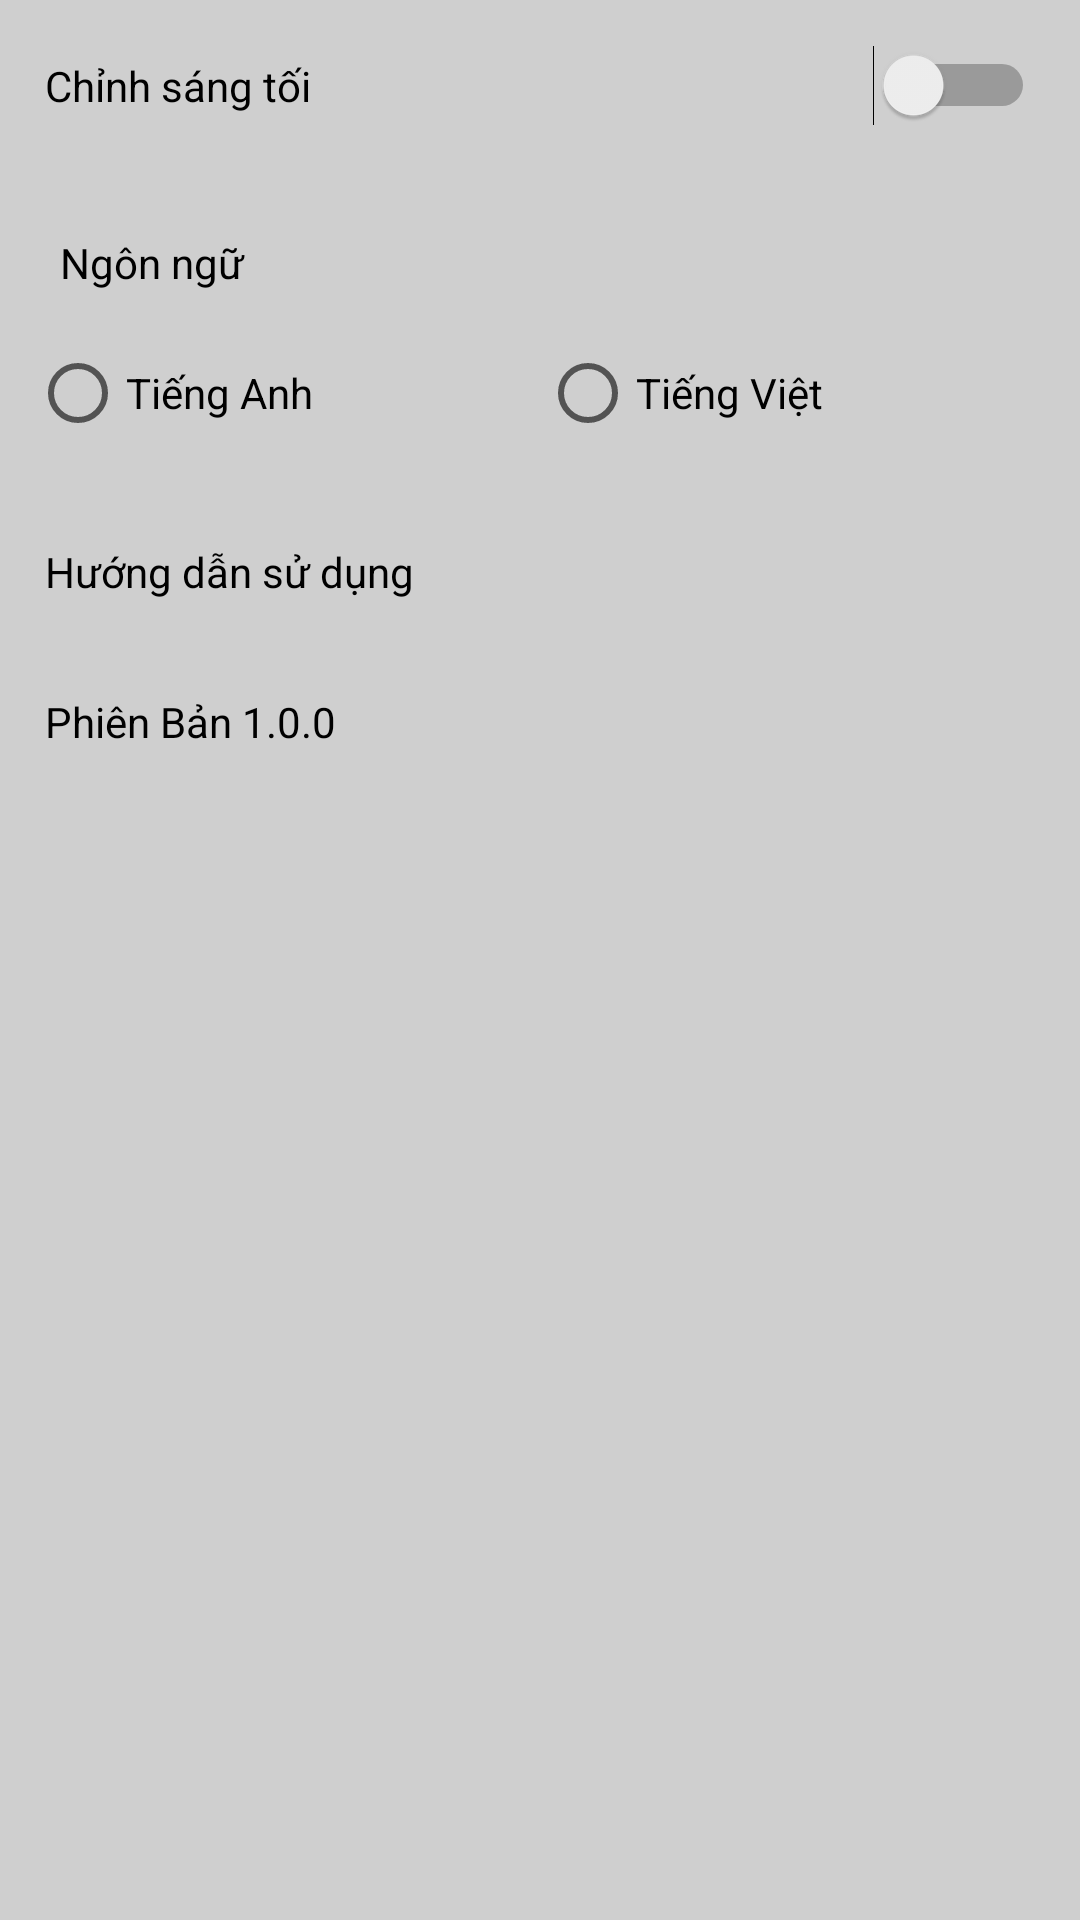

Android layout source for this screen:
<!-- AndroidManifest.xml: application theme Theme.Andromeda -->
<!-- res/layout/fragment_setting.xml -->
<?xml version="1.0" encoding="utf-8"?>
<FrameLayout xmlns:android="http://schemas.android.com/apk/res/android"
    xmlns:tools="http://schemas.android.com/tools"
    android:layout_width="match_parent"
    android:layout_height="match_parent"
  style="@style/SCREN"

    >

    

    <LinearLayout
        android:layout_width="match_parent"
        android:layout_height="wrap_content"
        android:orientation="vertical">
        <LinearLayout
            android:backgroundTint="#BEBEBE"
            android:layout_width="match_parent"
            android:layout_height="wrap_content"

            android:padding="15dp"
            android:background="@drawable/solid"
            android:orientation="horizontal">
            <TextView
                android:id="@+id/idchinhsangtoi"
                android:textColor="@color/black"
                android:layout_width="match_parent"
                android:layout_height="wrap_content"
                android:text="@string/ch_nh_s_ng_t_i"
                android:layout_weight="1"


                />
            <Switch
                android:id="@+id/switcher"
                android:layout_width="match_parent"
                android:layout_height="wrap_content"
                android:layout_weight="1"/>

        </LinearLayout>
        <LinearLayout
            android:layout_marginTop="1dp"
            android:backgroundTint="#BEBEBE"
            android:layout_width="match_parent"
            android:layout_height="wrap_content"
            android:orientation="vertical"
            android:background="@drawable/solid"
            android:padding="10dp">
            <TextView
                android:id="@+id/ngonngu"
                android:textColor="@color/black"
                android:padding="10dp"
                android:layout_width="match_parent"
                android:layout_height="wrap_content"
                android:text="@string/ng_n_ng"/>


            <RadioGroup
                android:id="@+id/language"
                android:layout_width="match_parent"
                android:layout_height="wrap_content"
                android:layout_weight="1"
                android:orientation="horizontal"
                >
                <RadioButton
                    android:id="@+id/tienganh"
                    android:layout_width="match_parent"
                    android:layout_height="wrap_content"
                    android:text="@string/englist"
                    android:layout_weight="1"
                    android:textColor="@color/black"/>
                <RadioButton
                    android:id="@+id/tiengviet"
                    android:layout_width="match_parent"
                    android:layout_height="wrap_content"
                    android:text="@string/ti_ng_vi_t"
                    android:layout_weight="1"
                    android:textColor="@color/black"/>
            </RadioGroup>
        </LinearLayout>
     <LinearLayout
         android:layout_width="match_parent"
         android:layout_height="wrap_content"
         android:orientation="vertical"
         android:background="@drawable/solid"
         android:layout_marginTop="1dp"
         android:backgroundTint="#BEBEBE"
         android:padding="15dp">
         <TextView

             android:textColor="@color/black"
             android:id="@+id/huongdan"
             android:layout_width="match_parent"
             android:layout_height="wrap_content"
             android:text="@string/h_ng_d_n_s_d_ng"/>
     </LinearLayout>
        <LinearLayout
            android:layout_width="match_parent"
            android:layout_height="wrap_content"
            android:orientation="vertical"
            android:background="@drawable/solid"
            android:layout_marginTop="1dp"
            android:backgroundTint="#BEBEBE"
            android:padding="15dp">
            <TextView
                android:id="@+id/phienban"
                android:textColor="@color/black"
                android:layout_width="match_parent"
                android:layout_height="wrap_content"
                android:text="@string/phi_n_b_n_1_0_0"/>
        </LinearLayout>
    </LinearLayout>

</FrameLayout>
<!-- resources referenced by this layout -->
<resources>
  <color name="black">#FF000000</color>
  <string name="ch_nh_s_ng_t_i">Chỉnh sáng tối </string>
  <string name="englist">Tiếng Anh</string>
  <string name="h_ng_d_n_s_d_ng">Hướng dẫn sử dụng</string>
  <string name="ng_n_ng">Ngôn ngữ</string>
  <string name="phi_n_b_n_1_0_0">Phiên Bản 1.0.0</string>
  <string name="ti_ng_vi_t">Tiếng Việt</string>
  <style name="SCREN">
          <item name="android:background">#CFCFCF</item>
      </style>
  <style name="Theme.Andromeda" parent="Theme.MaterialComponents.DayNight.NoActionBar">
          
          <item name="colorPrimary">@color/purple_500</item>
          <item name="colorPrimaryVariant">@color/purple_700</item>
          <item name="colorOnPrimary">@color/white</item>
          
          <item name="colorSecondary">@color/teal_200</item>
          <item name="colorSecondaryVariant">@color/teal_700</item>
          <item name="colorOnSecondary">@color/black</item>
          
          <item name="android:statusBarColor" tools:targetApi="l">?attr/colorPrimaryVariant</item>
          
      </style>
  <color name="purple_500">#151c25</color>
  <color name="purple_700">#151c25</color>
  <color name="white">#FFFFFFFF</color>
  <color name="teal_200">#FF03DAC5</color>
  <color name="teal_700">#FF018786</color>
</resources>
